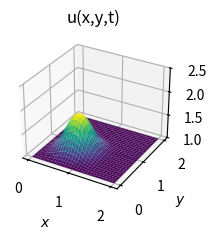

Recreate this plot in Python.
# -*- coding: utf-8 -*-
"""
Created on Sat Apr 19 00:52:35 2025

[redacted]
"""

#2D Diffusion equation
#Central Difference scheme

import numpy as np
import matplotlib.pyplot as plt
from matplotlib import cm


nx=31  #number of grid points, for x-coordinates
ny=31 #number of grid points, for y-coordinates
dx=2/(nx-1)   #distance between any pair of adjacent grid points
dy=2./(ny-1)
nt=15  #number of timesteps
nu=0.05   #the value of viscosity
sigma=0.25 #sigma is a parameter
dt=sigma*dx*dy/nu  

x=np.linspace(0, 2, nx)
y=np.linspace(0, 2, ny)

u=np.ones((ny, nx))  # create a 1xn vector of 1's
un=np.ones((ny, nx))

###Assign initial conditions
# set hat function I.C. : u(.5<=x<=1 && .5<=y<=1 ) is 2
u[int(.5 / dy):int(1 / dy + 1),int(.5 / dx):int(1 / dx + 1)]=2  
    
for n in range(nt+1): 
   un= u.copy()
   u[1:-1,1:-1]=(un[1:-1,1:-1]+nu*dt/dx**2*(un[1:-1,2:]-2*un[1:-1,1:-1]+un[1:-1, 0:-2])+nu*dt/dy**2*(un[2:,1:-1]-2*un[1:-1,1:-1]+un[0:-2, 1:-1]))
   u[0,:]=1
   u[-1,:]=1
   u[:,0]=1
   u[:,-1]= 1

fig=plt.figure()
ax=fig.add_subplot(2, 1, 2, projection="3d")
X, Y = np.meshgrid(x, y) 
plt.title("u(x,y,t)") #showing the title of the graph
ax.set_xlabel('$x$')
ax.set_ylabel('$y$')
ax.set_zlabel('$z$')
ax.set_zlim(1, 2.5)
surf = ax.plot_surface(X, Y, u[:], rstride=1, cstride=1, cmap=cm.viridis, linewidth=0, antialiased=True)